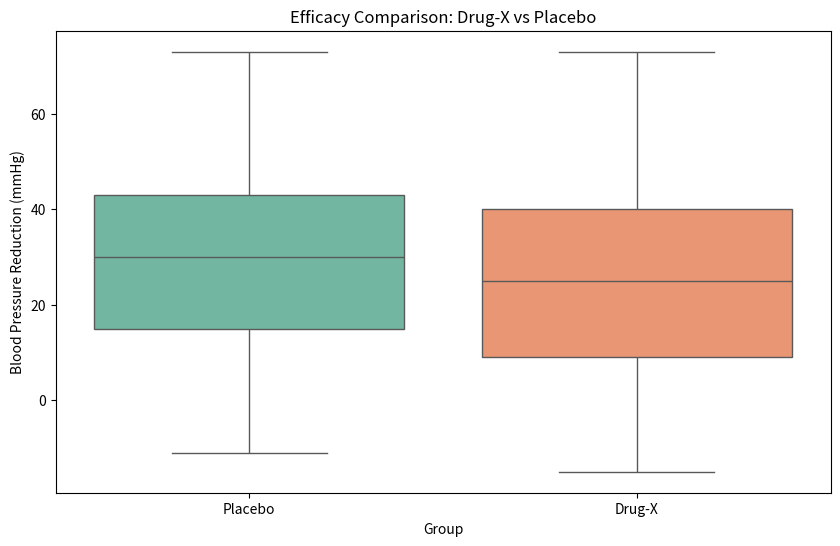

Reproduce this figure in Python.
import pandas as pd
import numpy as np
import matplotlib.pyplot as plt
import seaborn as sns

# 1. Clinical Trial Data Generation (Dummy)
# Maano hum 'Drug-X' test kar rahe hain Blood Pressure control ke liye
np.random.seed(42)
data_size = 250

clinical_data = {
    'Patient_ID': range(1001, 1001 + data_size),
    'Age': np.random.randint(25, 75, data_size),
    'Gender': np.random.choice(['Male', 'Female'], data_size),
    'Group': np.random.choice(['Placebo', 'Drug-X'], data_size),
    'BP_Baseline': np.random.randint(140, 185, data_size), # Treatment se pehle ka BP
    'BP_Post_Treatment': np.random.randint(110, 160, data_size), # Treatment ke baad ka BP
    'Adverse_Effects': np.random.choice(['None', 'Headache', 'Nausea', 'Dizziness'], data_size, p=[0.7, 0.1, 0.1, 0.1])
}

df_trial = pd.DataFrame(clinical_data)

# 2. Key Metric Calculation: BP Reduction
df_trial['BP_Reduction'] = df_trial['BP_Baseline'] - df_trial['BP_Post_Treatment']

# 3. Statistical Summary (Analysis)
summary = df_trial.groupby('Group').agg({
    'BP_Reduction': ['mean', 'std', 'max'],
    'Age': 'mean'
}).reset_index()

print("--- Clinical Trial Summary Report ---")
print(summary)

# 4. Efficacy Check Logic
drug_efficacy = df_trial[df_trial['Group'] == 'Drug-X']['BP_Reduction'].mean()
placebo_efficacy = df_trial[df_trial['Group'] == 'Placebo']['BP_Reduction'].mean()

print(f"\nAverage BP Reduction (Drug-X): {drug_efficacy:.2f} mmHg")
print(f"Average BP Reduction (Placebo): {placebo_efficacy:.2f} mmHg")

if drug_efficacy > (placebo_efficacy + 5):
    print("\nResult: ✅ Drug-X shows significant efficacy over Placebo.")
else:
    print("\nResult: ⚠️ Drug-X efficacy is comparable to Placebo. Further testing needed.")

# 5. Data Visualization (Portfolio ke liye zaruri hai)
plt.figure(figsize=(10,6))
sns.boxplot(x='Group', y='BP_Reduction', data=df_trial, palette='Set2')
plt.title('Efficacy Comparison: Drug-X vs Placebo')
plt.ylabel('Blood Pressure Reduction (mmHg)')
plt.show()
